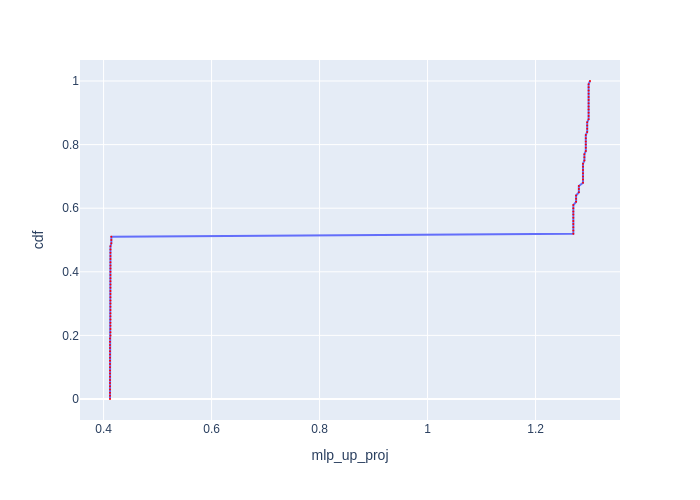

The table this chart was drawn from, first rows:
cdf, mlp_up_proj
0.0, 0.4119
0.01, 0.4119
0.02, 0.4119
0.03, 0.4119
0.04, 0.4119
0.05, 0.4119
0.06, 0.4119
0.07, 0.4119
0.08, 0.4119
0.09, 0.4119
0.1, 0.4119
0.11, 0.4119
0.12, 0.4119
0.13, 0.4119
0.14, 0.4119
0.15, 0.4119
0.16, 0.4119
0.17, 0.4119
0.18, 0.4119
0.19, 0.4119
0.2, 0.4127
0.21, 0.4127
0.22, 0.4127
0.23, 0.4127
0.24, 0.4127
0.25, 0.4127
0.26, 0.4127
0.27, 0.4127
0.28, 0.4127
0.29, 0.4127
0.3, 0.4127
0.31, 0.4127
0.32, 0.4127
0.33, 0.4127
0.34, 0.4127
0.35, 0.4127
0.36, 0.4127
0.37, 0.4127
0.38, 0.4127
0.39, 0.4127
0.4, 0.4127
0.41, 0.4127
0.42, 0.4127
0.43, 0.4127
0.44, 0.4127
0.45, 0.4127
0.46, 0.4127
0.47, 0.4127
0.48, 0.4127
0.49, 0.4144
0.5, 0.4144
0.51, 0.4144
0.52, 1.27
0.53, 1.27
0.54, 1.27
0.55, 1.27
0.56, 1.27
0.57, 1.27
0.58, 1.27
0.59, 1.27
... 41 more rows
